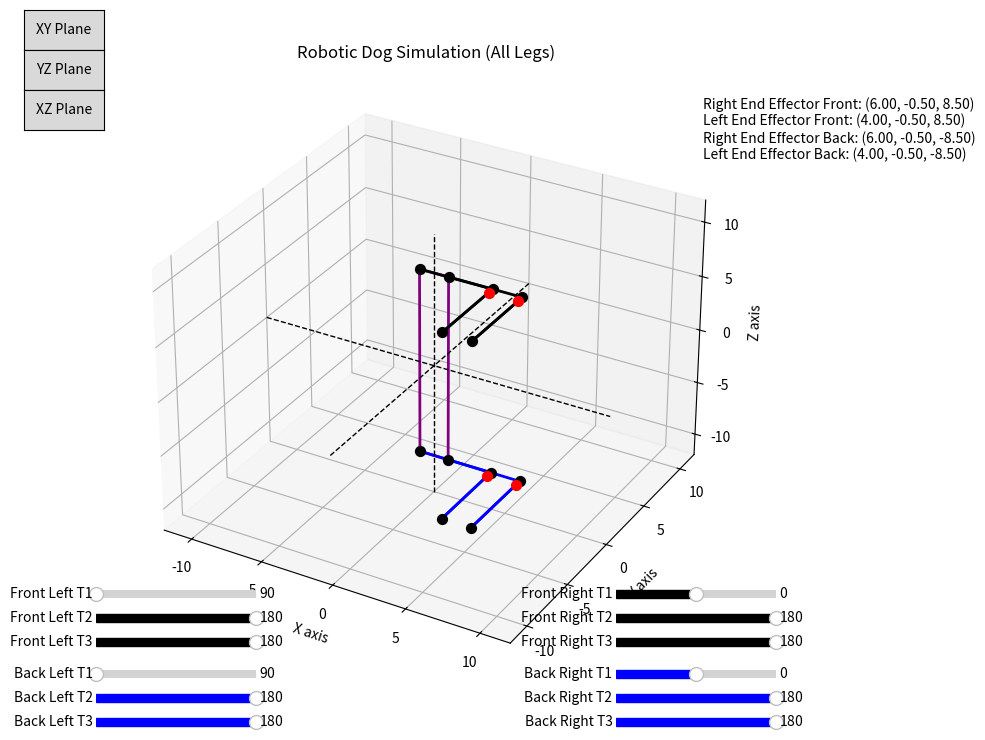

This figure's Python source:
import numpy as np
import matplotlib.pyplot as plt
from mpl_toolkits.mplot3d import Axes3D
from matplotlib.widgets import Slider, Button

# Link lengths
a1 = 5 
a2 = 6  
a3 = 5.5 

# Fixed offsets
x_offset = 1  
z_offset = 8.5  

# Global variables for joint angles of each leg
T1_r, T2_r, T3_r = 0, 180, 180  # Front right leg
T1_l, T2_l, T3_l = 0, 180, 180  # Front left leg
T1_r_b, T2_r_b, T3_r_b = 0, 180, 180  # Back right leg
T1_l_b, T2_l_b, T3_l_b = 0, 180, 180  # Back left leg

# Function to calculate transformation matrices for each leg
def get_transformation_matrices(T1, T2, T3):
    # Convert angles to radians
    T1 = np.radians(T1)
    T2 = np.radians(T2)
    T3 = np.radians(T3)

    # Rotation matrices
    R0_1 = np.array([[-np.sin(T1), 0, np.cos(T1)],
                     [np.cos(T1),  0, np.sin(T1)],
                     [0,           1,          0]])

    R1_2 = np.array([[np.cos(T2), -np.sin(T2), 0],
                     [np.sin(T2),  np.cos(T2), 0],
                     [0,           0,          1]])

    R2_3 = np.array([[1, 0, 0],
                     [0, 0, 1],
                     [0, -1, 0]])

    # Displacement vectors
    D0_1 = np.array([[a1 * np.cos(T1)], [a1 * np.sin(T1)], [0]])
    D1_2 = np.array([[a2 * np.cos(T2)], [a2 * np.sin(T2)], [0]])
    D2_3 = np.array([[a3 * np.cos(T3)], [a3 * np.sin(T3)], [0]])

    # Homogeneous transformation matrices
    H0_1 = np.concatenate((R0_1, D0_1), axis=1)
    H0_1 = np.concatenate((H0_1, [[0, 0, 0, 1]]), axis=0)

    H1_2 = np.concatenate((R1_2, D1_2), axis=1)
    H1_2 = np.concatenate((H1_2, [[0, 0, 0, 1]]), axis=0)

    H2_3 = np.concatenate((R2_3, D2_3), axis=1)
    H2_3 = np.concatenate((H2_3, [[0, 0, 0, 1]]), axis=0)

    H0_2 = np.dot(H0_1, H1_2)
    H0_3 = np.dot(H0_2, H2_3)

    return H0_1, H0_2, H0_3

# Function to get joint positions for a leg with fixed offsets
def get_leg_positions(T1, T2, T3, x_offset=0, z_offset=0):
    H0_1, H0_2, H0_3 = get_transformation_matrices(T1, T2, T3)

    # Apply the offset to all joints
    origin = np.array([x_offset, 0, z_offset])  # Fixed offsets for x and z
    joint1 = H0_1[:3, 3] + origin
    joint2 = H0_2[:3, 3] + origin
    joint3 = H0_3[:3, 3] + origin

    return origin, joint1, joint2, joint3

# Initialize the plot
fig = plt.figure(figsize=(8, 8))
ax = fig.add_subplot(111, projection='3d')

# Function to draw the manipulator with the chassis (connecting the leg bases)
def draw_manipulator():
    global T1_r, T2_r, T3_r, T1_l, T2_l, T3_l, T1_r_b, T2_r_b, T3_r_b, T1_l_b, T2_l_b, T3_l_b

    # Clear the previous plot
    ax.cla()

    # Get positions for both front legs
    origin_r, joint1_r, joint2_r, joint3_r = get_leg_positions(T1_r, T2_r, T3_r, x_offset=x_offset, z_offset=z_offset)
    origin_l, joint1_l, joint2_l, joint3_l = get_leg_positions(T1_l, T2_l, T3_l, x_offset=-x_offset, z_offset=z_offset)

    # Get positions for back legs
    origin_r_b, joint1_r_b, joint2_r_b, joint3_r_b = get_leg_positions(T1_r_b, T2_r_b, T3_r_b, x_offset=x_offset, z_offset=-z_offset)
    origin_l_b, joint1_l_b, joint2_l_b, joint3_l_b = get_leg_positions(T1_l_b, T2_l_b, T3_l_b, x_offset=-x_offset, z_offset=-z_offset)

    # Plot the chassis (connect all leg bases)
    ax.plot([origin_r[0], origin_l[0]], [origin_r[1], origin_l[1]], [origin_r[2], origin_l[2]], 'purple', linewidth=2)
    ax.plot([origin_r[0], origin_r_b[0]], [origin_r[1], origin_r_b[1]], [origin_r[2], origin_r_b[2]], 'purple', linewidth=2)
    ax.plot([origin_l[0], origin_l_b[0]], [origin_l[1], origin_l_b[1]], [origin_l[2], origin_l_b[2]], 'purple', linewidth=2)
    ax.plot([origin_r_b[0], origin_l_b[0]], [origin_r_b[1], origin_l_b[1]], [origin_r_b[2], origin_l_b[2]], 'purple', linewidth=2)

    # Plot right front leg+
    ax.plot([origin_r[0], joint1_r[0]], [origin_r[1], joint1_r[1]], [origin_r[2], joint1_r[2]], 'k', linewidth=2)
    ax.plot([joint1_r[0], joint2_r[0]], [joint1_r[1], joint2_r[1]], [joint1_r[2], joint2_r[2]], 'k', linewidth=2)
    ax.plot([joint2_r[0], joint3_r[0]], [joint2_r[1], joint3_r[1]], [joint2_r[2], joint3_r[2]], 'k', linewidth=2)

    # Plot left front leg
    ax.plot([origin_l[0], joint1_l[0]], [origin_l[1], joint1_l[1]], [origin_l[2], joint1_l[2]], 'k', linewidth=2)
    ax.plot([joint1_l[0], joint2_l[0]], [joint1_l[1], joint2_l[1]], [joint1_l[2], joint2_l[2]], 'k', linewidth=2)
    ax.plot([joint2_l[0], joint3_l[0]], [joint2_l[1], joint3_l[1]], [joint2_l[2], joint3_l[2]], 'k', linewidth=2)

    # Plot right back leg
    ax.plot([origin_r_b[0], joint1_r_b[0]], [origin_r_b[1], joint1_r_b[1]], [origin_r_b[2], joint1_r_b[2]], 'b', linewidth=2)
    ax.plot([joint1_r_b[0], joint2_r_b[0]], [joint1_r_b[1], joint2_r_b[1]], [joint1_r_b[2], joint2_r_b[2]], 'b', linewidth=2)
    ax.plot([joint2_r_b[0], joint3_r_b[0]], [joint2_r_b[1], joint3_r_b[1]], [joint2_r_b[2], joint3_r_b[2]], 'b', linewidth=2)

    # Plot left back leg
    ax.plot([origin_l_b[0], joint1_l_b[0]], [origin_l_b[1], joint1_l_b[1]], [origin_l_b[2], joint1_l_b[2]], 'b', linewidth=2)
    ax.plot([joint1_l_b[0], joint2_l_b[0]], [joint1_l_b[1], joint2_l_b[1]], [joint1_l_b[2], joint2_l_b[2]], 'b', linewidth=2)
    ax.plot([joint2_l_b[0], joint3_l_b[0]], [joint2_l_b[1], joint3_l_b[1]], [joint2_l_b[2], joint3_l_b[2]], 'b', linewidth=2)

    # Scatter points for all joints
    ax.scatter(origin_r[0], origin_r[1], origin_r[2], color='k', s=50)
    ax.scatter(joint1_r[0], joint1_r[1], joint1_r[2], color='k', s=50)
    ax.scatter(joint2_r[0], joint2_r[1], joint2_r[2], color='k', s=50)
    ax.scatter(joint3_r[0], joint3_r[1], joint3_r[2], color='r', s=50)

    ax.scatter(origin_l[0], origin_l[1], origin_l[2], color='k', s=50)
    ax.scatter(joint1_l[0], joint1_l[1], joint1_l[2], color='k', s=50)
    ax.scatter(joint2_l[0], joint2_l[1], joint2_l[2], color='k', s=50)
    ax.scatter(joint3_l[0], joint3_l[1], joint3_l[2], color='r', s=50)

    ax.scatter(origin_r_b[0], origin_r_b[1], origin_r_b[2], color='k', s=50)
    ax.scatter(joint1_r_b[0], joint1_r_b[1], joint1_r_b[2], color='k', s=50)
    ax.scatter(joint2_r_b[0], joint2_r_b[1], joint2_r_b[2], color='k', s=50)
    ax.scatter(joint3_r_b[0], joint3_r_b[1], joint3_r_b[2], color='r', s=50)

    ax.scatter(origin_l_b[0], origin_l_b[1], origin_l_b[2], color='k', s=50)
    ax.scatter(joint1_l_b[0], joint1_l_b[1], joint1_l_b[2], color='k', s=50)
    ax.scatter(joint2_l_b[0], joint2_l_b[1], joint2_l_b[2], color='k', s=50)
    ax.scatter(joint3_l_b[0], joint3_l_b[1], joint3_l_b[2], color='r', s=50)

    # Central axes as lines
    ax.plot([-12, 12], [0, 0], [0, 0], color='black', linestyle='--', linewidth=1)  # X-axis
    ax.plot([0, 0], [-12, 12], [0, 0], color='black', linestyle='--', linewidth=1)  # Y-axis
    ax.plot([0, 0], [0, 0], [-12, 12], color='black', linestyle='--', linewidth=1)  # Z-axis

    # Set plot limits
    ax.set_xlim([-12, 12])
    ax.set_ylim([-12, 12])
    ax.set_zlim([-12, 12])

    # Set axis labels and title
    ax.set_xlabel('X axis')
    ax.set_ylabel('Y axis')
    ax.set_zlabel('Z axis')
    ax.set_title('Robotic Dog Simulation (All Legs)')

    # Display coordinates of end effectors
    ax.text2D(0.95, 0.95, 
              f'Right End Effector Front: ({joint3_r[0]:.2f}, {joint3_r[1]:.2f}, {joint3_r[2]:.2f})\n'
              f'Left End Effector Front: ({joint3_l[0]:.2f}, {joint3_l[1]:.2f}, {joint3_l[2]:.2f})\n'
              f'Right End Effector Back: ({joint3_r_b[0]:.2f}, {joint3_r_b[1]:.2f}, {joint3_r_b[2]:.2f})\n'
              f'Left End Effector Back: ({joint3_l_b[0]:.2f}, {joint3_l_b[1]:.2f}, {joint3_l_b[2]:.2f})', 
              transform=ax.transAxes, fontsize=10, verticalalignment='top')

    plt.draw()


# View change functions
def set_view_xy(event):
    ax.view_init(elev=90, azim=-90)
    plt.draw()

def set_view_yz(event):
    ax.view_init(elev=0, azim=90)
    plt.draw()

def set_view_xz(event):
    ax.view_init(elev=90, azim=0)
    plt.draw()

# Create buttons for plane views
ax_xy_button = plt.axes([0.01, 0.9, 0.1, 0.05])
button_xy = Button(ax_xy_button, 'XY Plane')
button_xy.on_clicked(set_view_xy)

ax_yz_button = plt.axes([0.01, 0.85, 0.1, 0.05])
button_yz = Button(ax_yz_button, 'YZ Plane')
button_yz.on_clicked(set_view_yz)

ax_xz_button = plt.axes([0.01, 0.8, 0.1, 0.05])
button_xz = Button(ax_xz_button, 'XZ Plane')
button_xz.on_clicked(set_view_xz)

# Sliders for each leg
ax_T1_r = plt.axes([0.75, 0.21, 0.2, 0.02])
ax_T2_r = plt.axes([0.75, 0.18, 0.2, 0.02])
ax_T3_r = plt.axes([0.75, 0.15, 0.2, 0.02])

slider_T1_r = Slider(ax_T1_r, 'Front Right T1', -90, 90, valinit=T1_r, color='black')
slider_T2_r = Slider(ax_T2_r, 'Front Right T2', 0, 180, valinit=T2_r, color='black')
slider_T3_r = Slider(ax_T3_r, 'Front Right T3', 0, 180, valinit=T3_r, color='black')

ax_T1_l = plt.axes([0.1, 0.21, 0.2, 0.02])
ax_T2_l = plt.axes([0.1, 0.18, 0.2, 0.02])
ax_T3_l = plt.axes([0.1, 0.15, 0.2, 0.02])

slider_T1_l = Slider(ax_T1_l, 'Front Left T1', 90, 270, valinit=T1_l, color='black')
slider_T2_l = Slider(ax_T2_l, 'Front Left T2', 0, 180, valinit=T2_l, color='black')
slider_T3_l = Slider(ax_T3_l, 'Front Left T3', 0, 180, valinit=T3_l, color='black')

ax_T1_r_b = plt.axes([0.75, 0.11, 0.2, 0.02])
ax_T2_r_b = plt.axes([0.75, 0.08, 0.2, 0.02])
ax_T3_r_b = plt.axes([0.75, 0.05, 0.2, 0.02])

slider_T1_r_b = Slider(ax_T1_r_b, 'Back Right T1', -90, 90, valinit=T1_r_b, color='blue')
slider_T2_r_b = Slider(ax_T2_r_b, 'Back Right T2', 0, 180, valinit=T2_r_b, color='blue')
slider_T3_r_b = Slider(ax_T3_r_b, 'Back Right T3', 0, 180, valinit=T3_r_b, color='blue')

ax_T1_l_b = plt.axes([0.1, 0.11, 0.2, 0.02])
ax_T2_l_b = plt.axes([0.1, 0.08, 0.2, 0.02])
ax_T3_l_b = plt.axes([0.1, 0.05, 0.2, 0.02])

slider_T1_l_b = Slider(ax_T1_l_b, 'Back Left T1', 90, 270, valinit=T1_l_b, color='blue')
slider_T2_l_b = Slider(ax_T2_l_b, 'Back Left T2', 0, 180, valinit=T2_l_b, color='blue')
slider_T3_l_b = Slider(ax_T3_l_b, 'Back Left T3', 0, 180, valinit=T3_l_b, color='blue')

# Attach the update function to sliders
def update(val):
    global T1_r, T2_r, T3_r, T1_l, T2_l, T3_l, T1_r_b, T2_r_b, T3_r_b, T1_l_b, T2_l_b, T3_l_b

    T1_r = slider_T1_r.val
    T2_r = slider_T2_r.val
    T3_r = slider_T3_r.val
    
    T1_l = slider_T1_l.val
    T2_l = slider_T2_l.val
    T3_l = slider_T3_l.val
    
    T1_r_b = slider_T1_r_b.val
    T2_r_b = slider_T2_r_b.val
    T3_r_b = slider_T3_r_b.val
    
    T1_l_b = slider_T1_l_b.val
    T2_l_b = slider_T2_l_b.val
    T3_l_b = slider_T3_l_b.val
    
    draw_manipulator()  # Redraw the manipulator after angle changes
    plt.draw()

slider_T1_r.on_changed(update)
slider_T2_r.on_changed(update)
slider_T3_r.on_changed(update)
slider_T1_l.on_changed(update)
slider_T2_l.on_changed(update)
slider_T3_l.on_changed(update)
slider_T1_r_b.on_changed(update)
slider_T2_r_b.on_changed(update)
slider_T3_r_b.on_changed(update)
slider_T1_l_b.on_changed(update)
slider_T2_l_b.on_changed(update)
slider_T3_l_b.on_changed(update)

# Initialize plot
draw_manipulator()

# Show plot
plt.show()